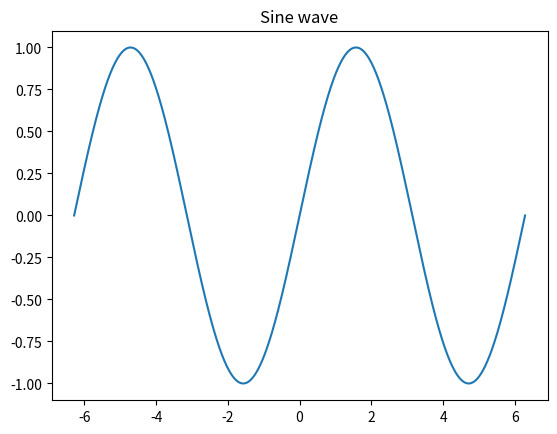

Python code for this plot:
"""
First plot with matplotlib sine wave
"""

import numpy as np
import matplotlib.pyplot as plt

x = np.linspace(-2*np.pi, 2*np.pi, 1000)

sinx = np.sin(x)                        # calcula o seno de cada valor de x e armazena em sinx
plt.plot(x, sinx)                       # plota os valores de x no eixo horizontal e os valores de sinx no eixo vertical
plt.title("Sine wave")                  # adiciona um título ao gráfico
plt.show()                              # mostra o gráfico
